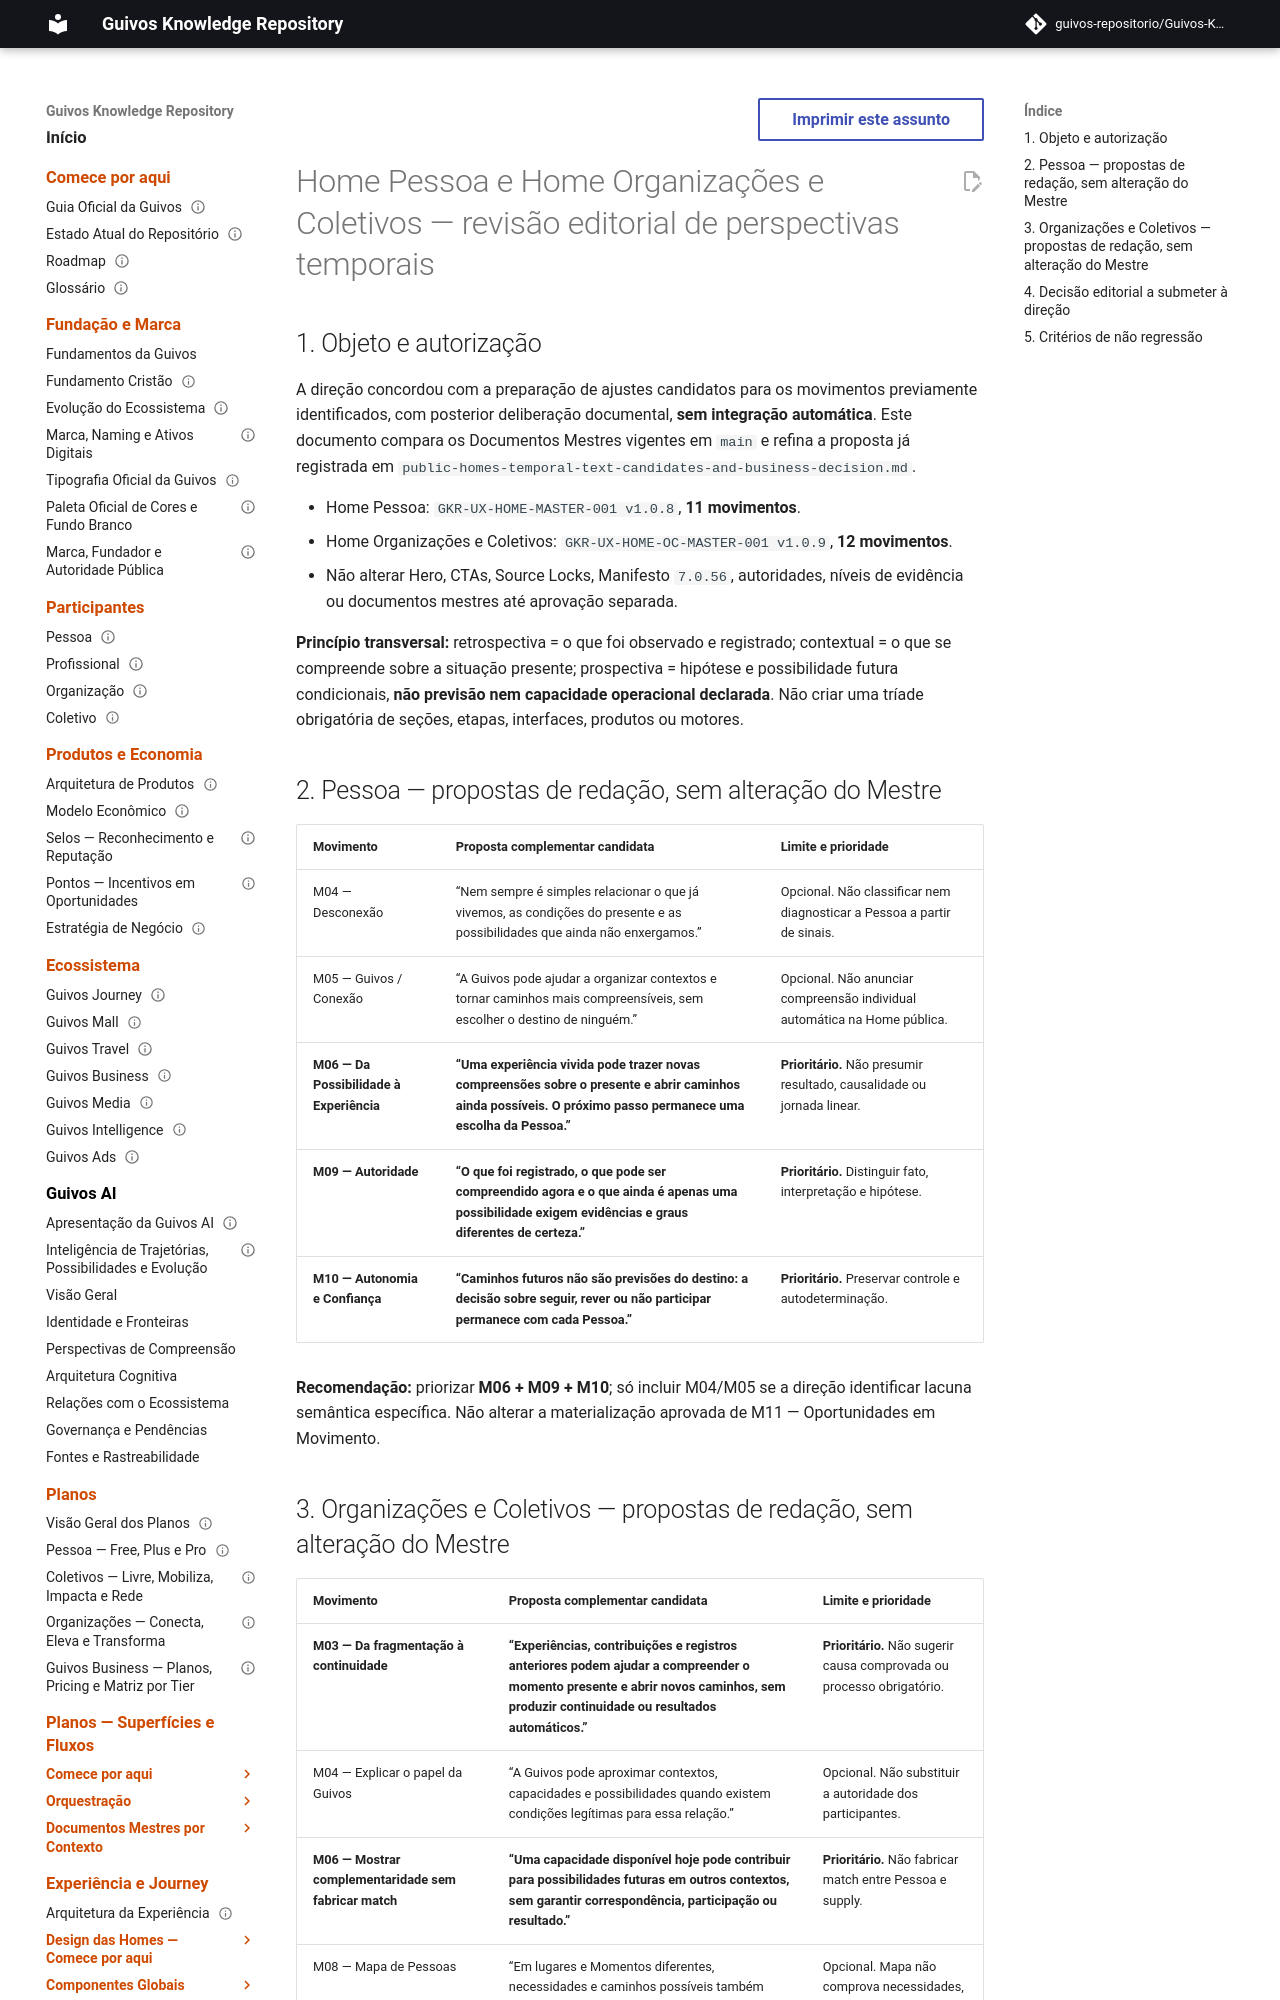

repository: guivos-repositorio/Guivos-Knowledge-Repository · page: experience-architecture/public-homes-person-oc-temporal-movements-review-and-decision-20261101/index.html · generator: mkdocs

---
id: GKR-UX-HOMES-PERSON-OC-TEMPORAL-REVIEW-001
title: Revisão editorial das perspectivas temporais — Home Pessoa e Home Organizações e Coletivos
status: proposed_non_normative
version: 0.1.0
owner: Experience Architecture
last_updated: 2026-11-01
normative: false
---

# Home Pessoa e Home Organizações e Coletivos — revisão editorial de perspectivas temporais

## 1. Objeto e autorização

A direção concordou com a preparação de ajustes candidatos para os movimentos previamente identificados, com posterior deliberação documental, **sem integração automática**. Este documento compara os Documentos Mestres vigentes em `main` e refina a proposta já registrada em `public-homes-temporal-text-candidates-and-business-decision.md`.

- Home Pessoa: `GKR-UX-HOME-MASTER-001 v1.0.8`, **11 movimentos**.
- Home Organizações e Coletivos: `GKR-UX-HOME-OC-MASTER-001 v1.0.9`, **12 movimentos**.
- Não alterar Hero, CTAs, Source Locks, Manifesto `7.0.56`, autoridades, níveis de evidência ou documentos mestres até aprovação separada.

**Princípio transversal:** retrospectiva = o que foi observado e registrado; contextual = o que se compreende sobre a situação presente; prospectiva = hipótese e possibilidade futura condicionais, **não previsão nem capacidade operacional declarada**. Não criar uma tríade obrigatória de seções, etapas, interfaces, produtos ou motores.
